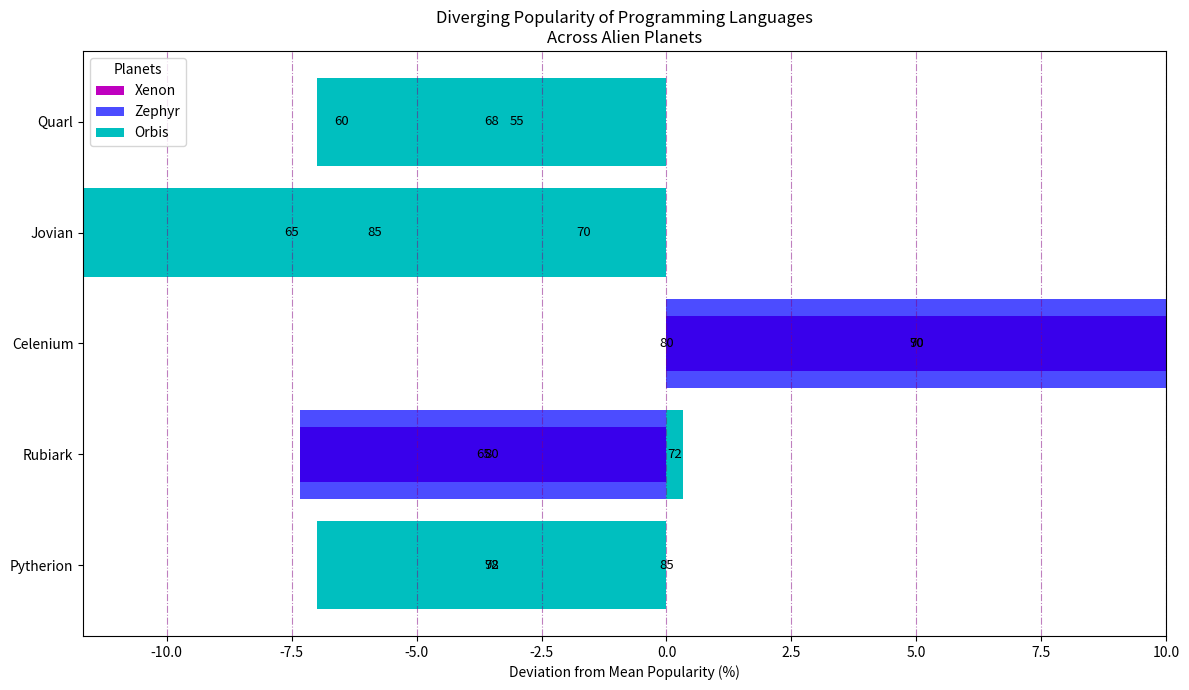

Here is the Python script that generated this plot:
import matplotlib.pyplot as plt
import numpy as np

languages = ["Pytherion", "Rubiark", "Celenium", "Jovian", "Quarl"]
xenon_popularity = [85, 65, 90, 70, 55]
zephyr_popularity = [78, 80, 70, 65, 60]
orbis_popularity = [92, 72, 80, 85, 68]

# Calculating the net difference from a central value (mean or median) for demonstration purposes
central_value = np.mean([xenon_popularity, zephyr_popularity, orbis_popularity], axis=0)
xenon_deviation = np.array(xenon_popularity) - central_value
zephyr_deviation = np.array(zephyr_popularity) - central_value
orbis_deviation = np.array(orbis_popularity) - central_value

bar_width = 0.5
r = np.arange(len(languages))

fig, ax = plt.subplots(figsize=(12, 7))
ax.barh(r, xenon_deviation, color='m', height=bar_width, label='Xenon')
ax.barh(r, zephyr_deviation, left=xenon_deviation, color='b', alpha=0.7, label='Zephyr')
ax.barh(r, orbis_deviation, left=xenon_deviation + zephyr_deviation, color='c', label='Orbis')

for i in range(len(languages)):
    ax.text(xenon_deviation[i] / 2, i, str(int(xenon_popularity[i])), va='center', ha='center', fontsize=9.5)
    ax.text((xenon_deviation[i] + zephyr_deviation[i] / 2), i, str(int(zephyr_popularity[i])), va='center', ha='center', fontsize=9.5)
    ax.text((xenon_deviation[i] + zephyr_deviation[i] + orbis_deviation[i] / 2), i, str(int(orbis_popularity[i])), va='center', ha='center', fontsize=9.5)

ax.set_yticks(r)
ax.set_yticklabels(languages)
ax.set_xlabel('Deviation from Mean Popularity (%)')
ax.set_title('Diverging Popularity of Programming Languages\nAcross Alien Planets')
ax.xaxis.grid(True, linestyle='-.', which='major', color='purple', alpha=0.5)

plt.legend(title='Planets', loc='upper left')
plt.tight_layout()
plt.show()
